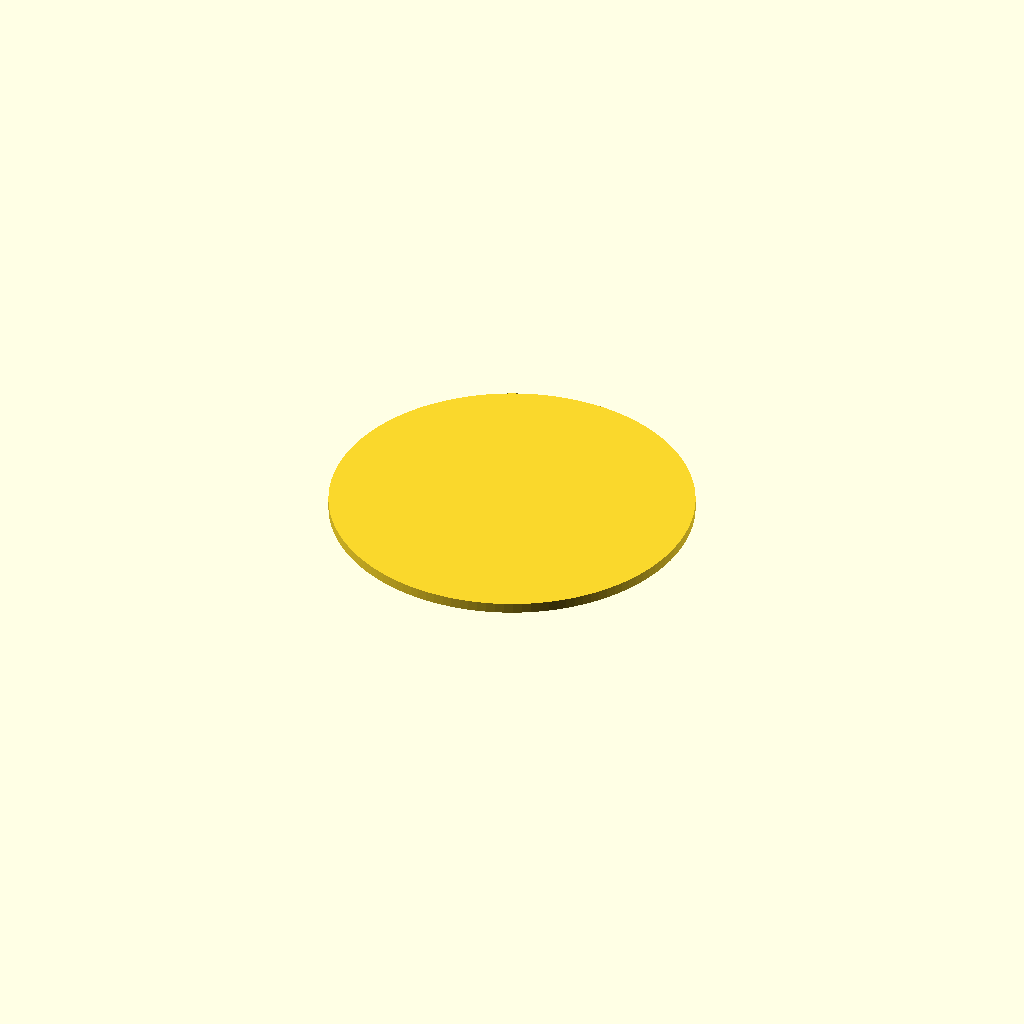
Cell 1: rendered with the file's own defaults.
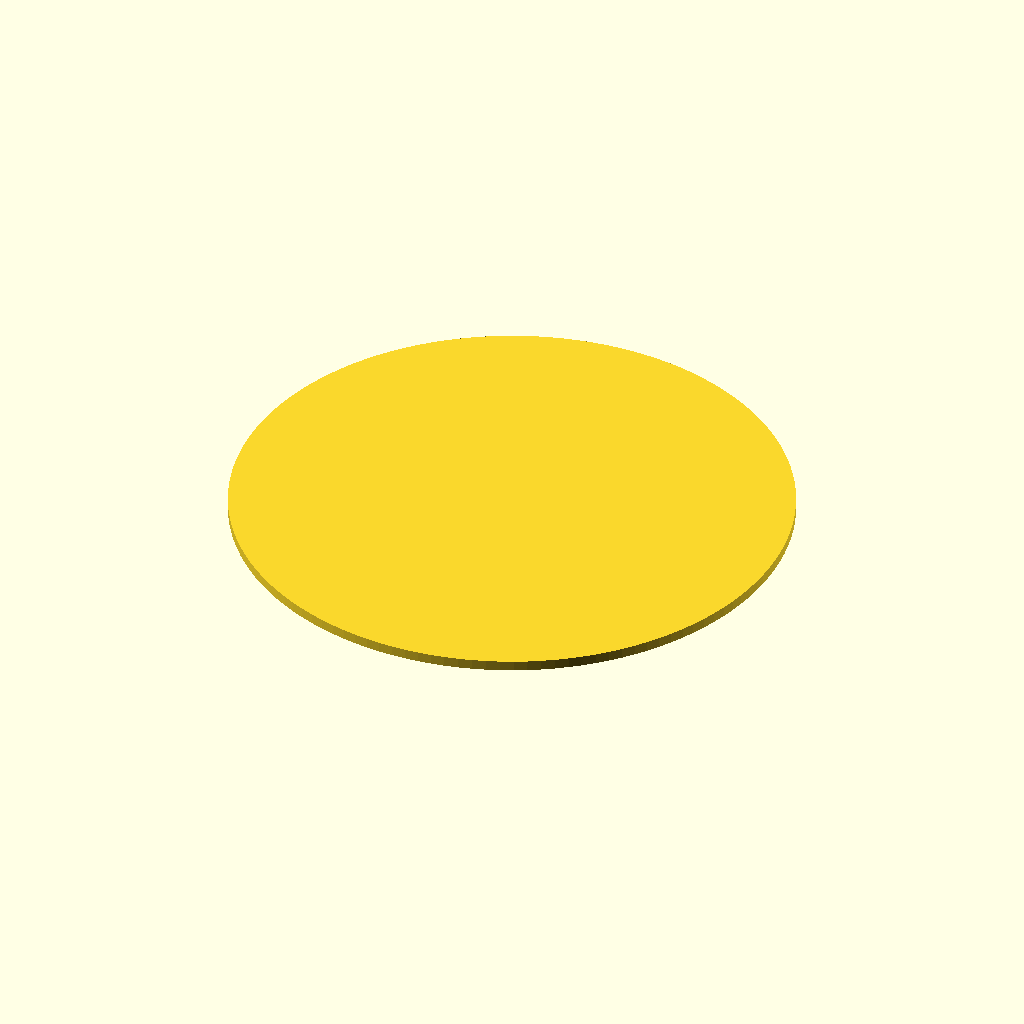
Cell 2: the same model with jar_opening_diameter = 120.
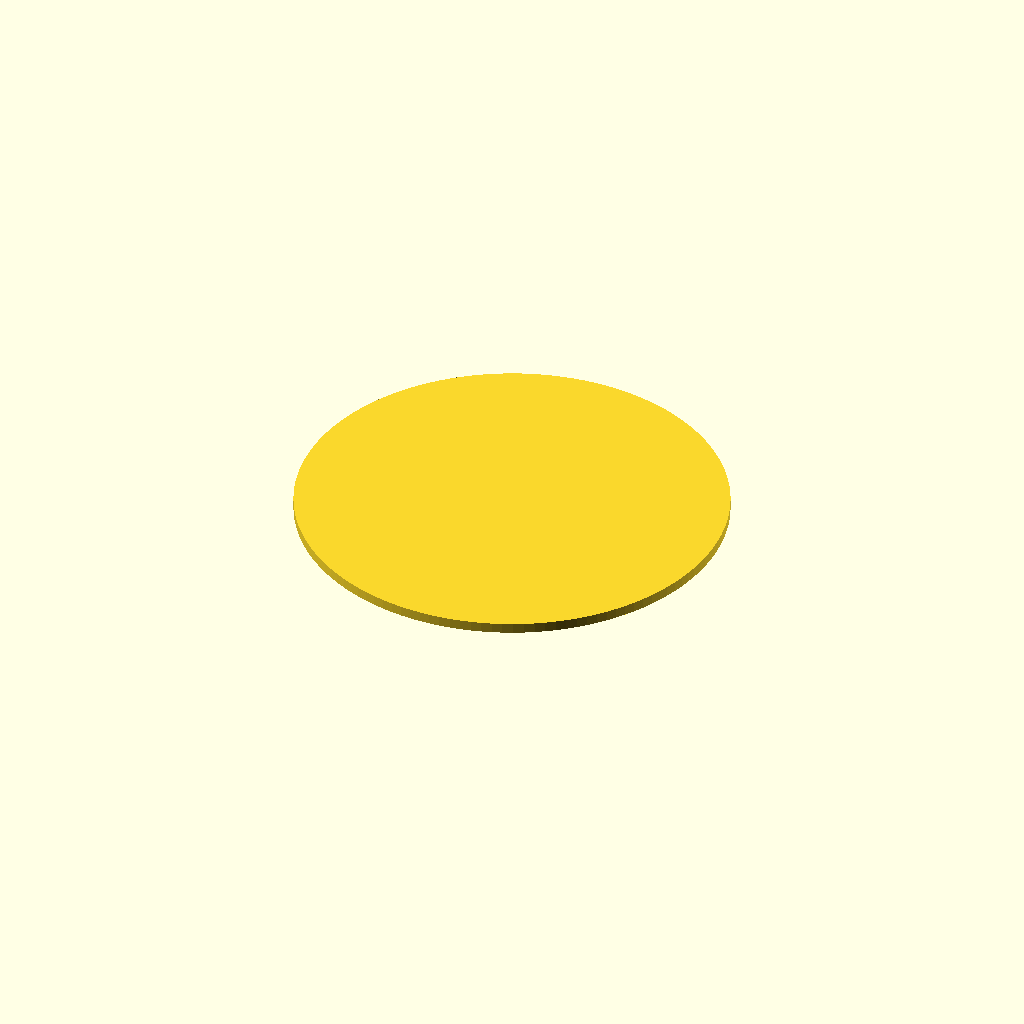
Cell 3 — flange_overlap set to 12, the other parameters unchanged.
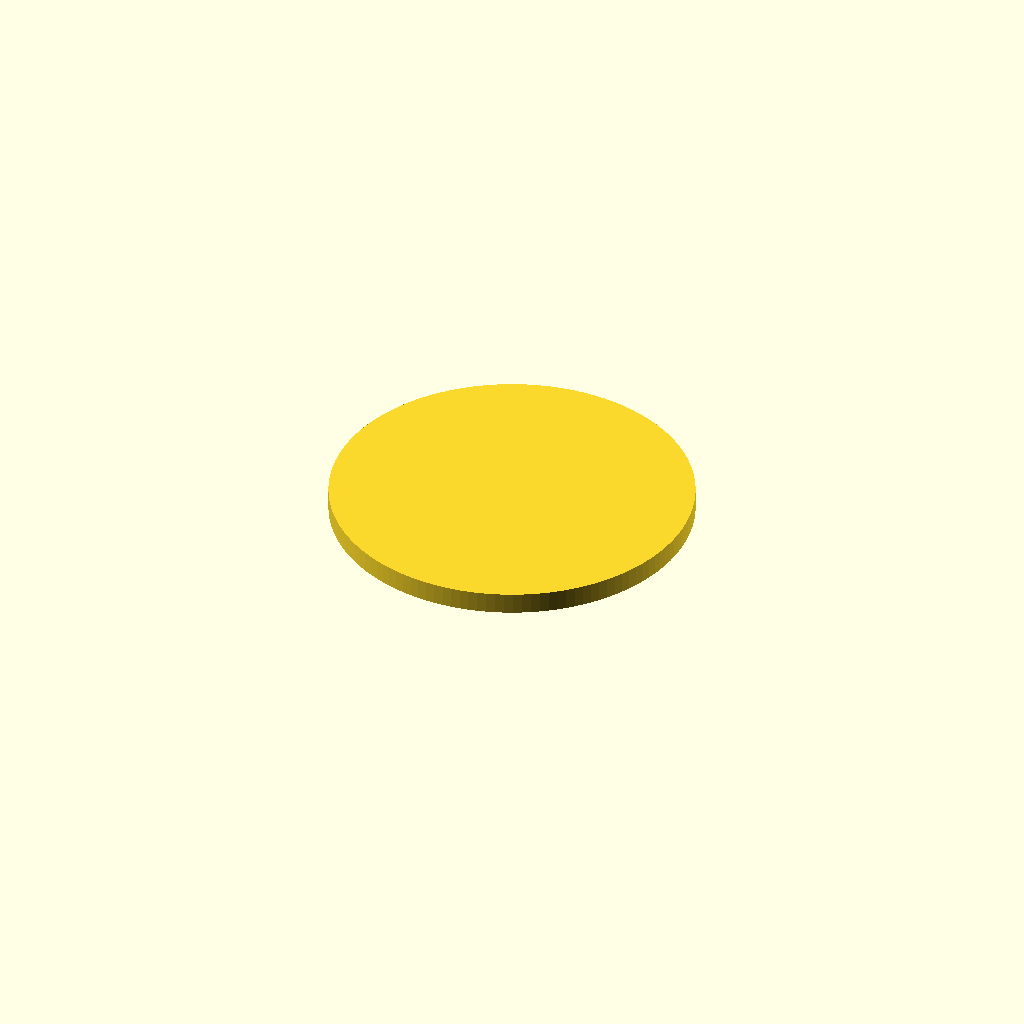
Cell 4: the same model with lid_top_thickness = 5.
One fixed orthographic camera (rotation 55°, 0°, 25°; colour scheme Cornfield) for every cell.
OpenSCAD source file jar_seeder_lid.scad:
$fn = 128;

epsilon = 0.02;

jar_opening_diameter = 74;       // [50:0.5:120] Jar opening diameter in mm
insert_clearance = 0.8;         // [0.2:0.1:2] Total diameter clearance for the seeder body fit
wall_thickness = 3;             // [2:0.5:6] Seeder wall thickness in mm
flange_overlap = 4;             // [2:0.5:12] Seeder flange radial overlap in mm
lid_top_thickness = 2.4;        // [1:0.2:5] Light-blocking top thickness in mm
lid_cover_overlap = 1;          // [0:0.2:6] Radial lid overhang beyond the seeder flange in mm
lid_inset_depth = 5;            // [1:0.5:20] Depth of the locating inset under the lid in mm
lid_inset_clearance = 0.6;      // [0.2:0.1:2] Total diameter clearance for the locating inset
lid_inset_wall_thickness = 2;   // [1:0.2:5] Wall thickness of the hollow locating inset
support_rib_count = 4;          // [0:1:8] Number of rib rotations inside the hollow inset
support_rib_width = 2;          // [0.8:0.2:6] Width of each strengthening rib in mm

outer_top_diameter = jar_opening_diameter - insert_clearance;
inner_top_diameter = outer_top_diameter - 2 * wall_thickness;
flange_outer_diameter = jar_opening_diameter + 2 * flange_overlap;
lid_outer_diameter = flange_outer_diameter + 2 * lid_cover_overlap;
lid_inset_outer_diameter = inner_top_diameter - lid_inset_clearance;
lid_inset_inner_diameter = lid_inset_outer_diameter - 2 * lid_inset_wall_thickness;

assert(inner_top_diameter > 0, "Seeder inner diameter must stay positive.");
assert(lid_outer_diameter >= flange_outer_diameter, "Lid must cover the seeder flange.");
assert(lid_inset_outer_diameter > 0, "Inset outer diameter must stay positive.");
assert(lid_inset_inner_diameter > 0, "Inset wall thickness is too large.");
assert(lid_inset_depth > 0, "Inset depth must be positive.");
assert(support_rib_count >= 0, "Support rib count must be non-negative.");
assert(support_rib_width > 0 && support_rib_width < lid_inset_inner_diameter, "Support rib width is out of range.");

module support_ribs() {
    if (support_rib_count > 0) {
        for (index = [0 : support_rib_count - 1]) {
            rotate([0, 0, index * 180 / support_rib_count])
                translate([0, 0, -lid_inset_depth / 2])
                    cube([
                        lid_inset_inner_diameter - support_rib_width,
                        support_rib_width,
                        lid_inset_depth
                    ], center = true);
        }
    }
}

module locating_inset() {
    translate([0, 0, -lid_inset_depth])
        difference() {
            cylinder(h = lid_inset_depth + epsilon, d = lid_inset_outer_diameter);
            translate([0, 0, -epsilon])
                cylinder(h = lid_inset_depth + 3 * epsilon, d = lid_inset_inner_diameter);
        }
}

module germination_lid() {
    union() {
        cylinder(h = lid_top_thickness, d = lid_outer_diameter);
        locating_inset();
        support_ribs();
    }
}

germination_lid();
Customizer parameters (derived from the source; name, type, default, range or options):
epsilon: number, default 0.02
jar_opening_diameter: number, default 74, range 50 to 120, step 0.5
insert_clearance: number, default 0.8, range 0.2 to 2, step 0.1
wall_thickness: number, default 3, range 2 to 6, step 0.5
flange_overlap: number, default 4, range 2 to 12, step 0.5
lid_top_thickness: number, default 2.4, range 1 to 5, step 0.2
lid_cover_overlap: number, default 1, range 0 to 6, step 0.2
lid_inset_depth: number, default 5, range 1 to 20, step 0.5
lid_inset_clearance: number, default 0.6, range 0.2 to 2, step 0.1
lid_inset_wall_thickness: number, default 2, range 1 to 5, step 0.2
support_rib_count: number, default 4, range 0 to 8, step 1
support_rib_width: number, default 2, range 0.8 to 6, step 0.2
